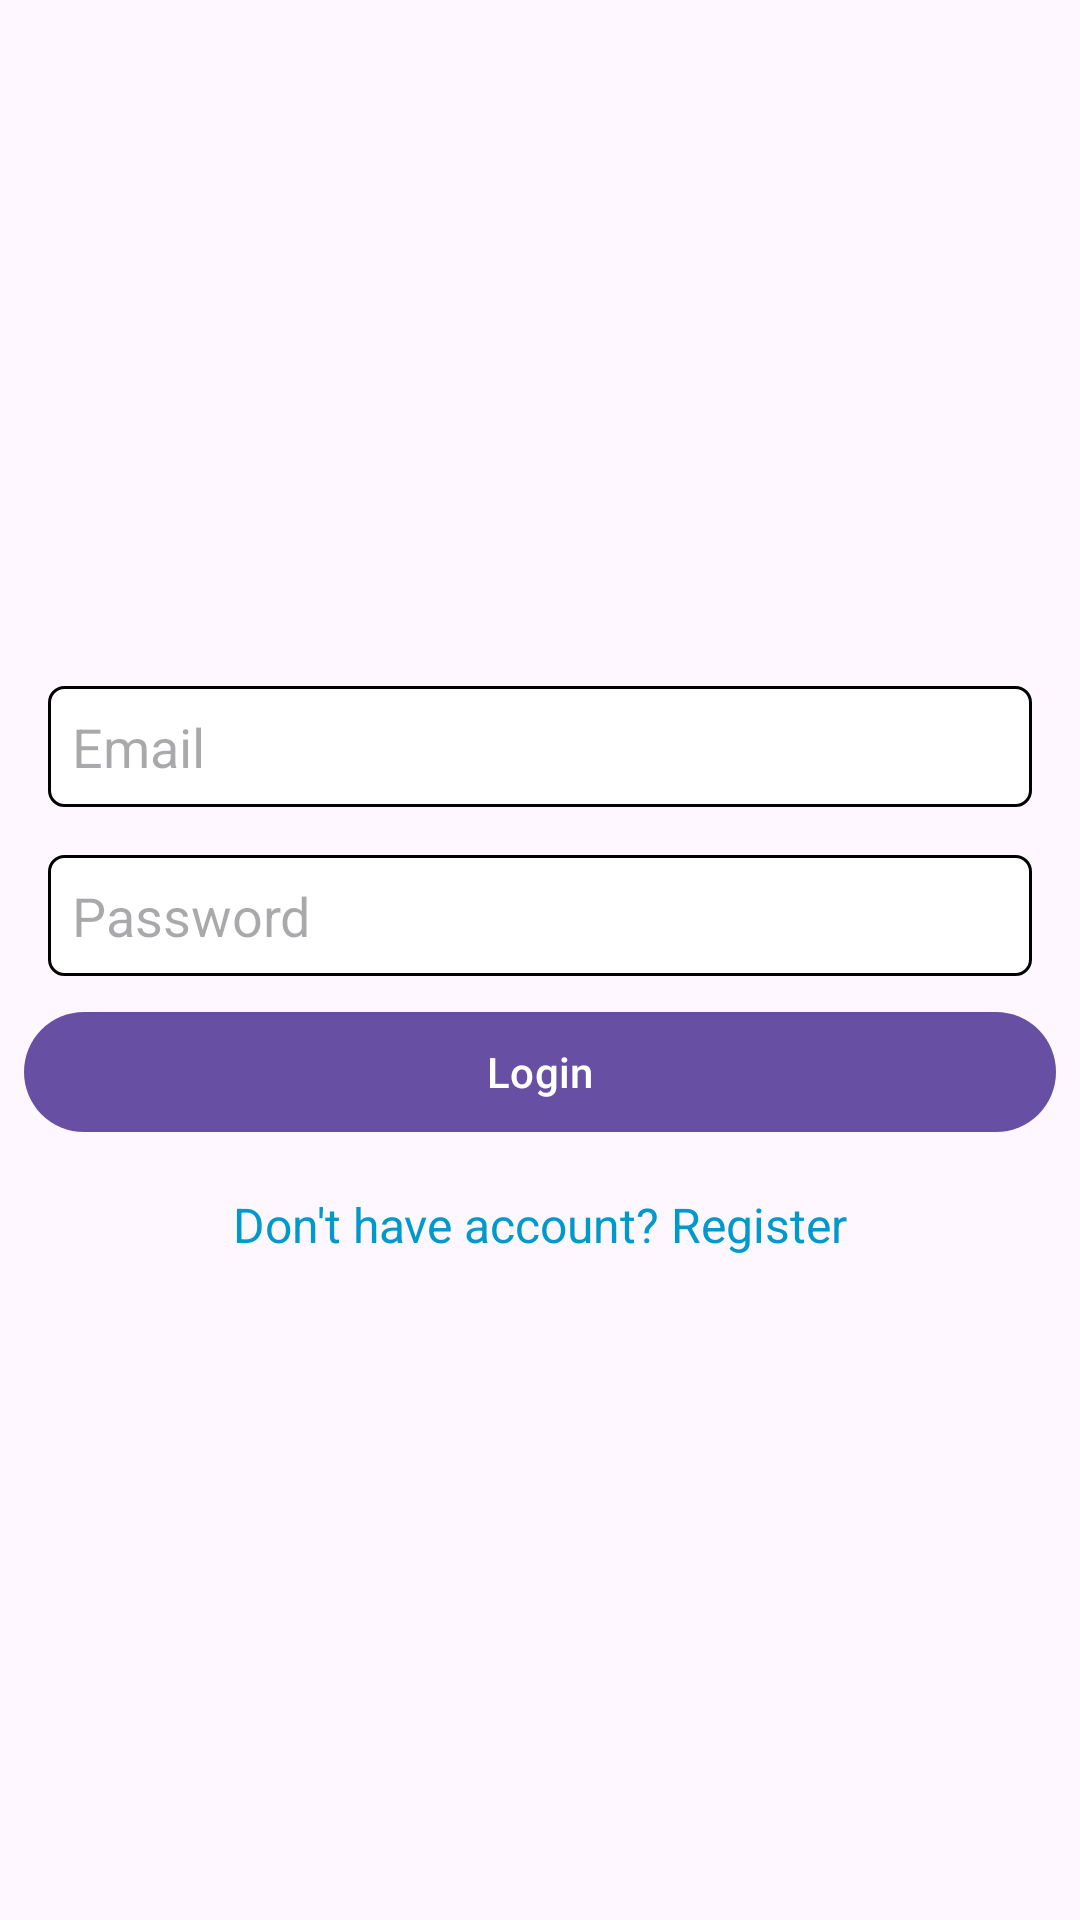

Android layout source for this screen:
<!-- AndroidManifest.xml: application theme Theme.Aimbeat -->
<!-- res/layout/activity_login.xml -->
<?xml version="1.0" encoding="utf-8"?>
<LinearLayout xmlns:android="http://schemas.android.com/apk/res/android"
    android:layout_width="match_parent"
    android:layout_height="match_parent"
    android:orientation="vertical"
    android:gravity="center"
    android:padding="8dp">
    <EditText
        android:id="@+id/email_edit_text"
        android:layout_width="match_parent"
        android:layout_height="wrap_content"
        android:hint="Email"
        android:background="@drawable/round_border_bg"
        android:padding="8dp"
        android:layout_margin="8dp"
        android:inputType="textEmailAddress"/>

    <EditText
        android:id="@+id/password_edit_text"
        android:layout_width="match_parent"
        android:layout_height="wrap_content"
        android:hint="Password"
        android:padding="8dp"
        android:background="@drawable/round_border_bg"
        android:layout_margin="8dp"
        android:inputType="textPassword"/>

    <com.google.android.material.button.MaterialButton
        android:id="@+id/login_button"
        android:layout_width="match_parent"
        android:layout_height="wrap_content"
        android:text="Login"/>
    <TextView
        android:id="@+id/register_button"
        android:layout_width="wrap_content"
        android:layout_height="wrap_content"
        android:text="Don't have account? Register"
        android:textColor="@android:color/holo_blue_dark"
        android:textSize="16sp"
        android:layout_gravity="center"
        android:paddingTop="16dp" />

</LinearLayout>
<!-- resources referenced by this layout -->
<resources>
  <!-- drawable round_border_bg (drawable) -->
  <?xml version="1.0" encoding="utf-8"?>
  <shape android:shape="rectangle"
      xmlns:android="http://schemas.android.com/apk/res/android" >
      <corners android:radius="5dp"/>
      <stroke android:color="@color/black" android:width="1dp"/>
      <solid android:color="@color/white"/>
  </shape>
  <style name="Theme.Aimbeat" parent="Base.Theme.Aimbeat" />
  <style name="Base.Theme.Aimbeat" parent="Theme.Material3.DayNight.NoActionBar">
          
          
      </style>
  <!-- not gathered from this repository: default colours our renderer supplied (Android Studio template values) -->
  <color name="black">#FF000000</color>
  <color name="white">#FFFFFFFF</color>
</resources>
